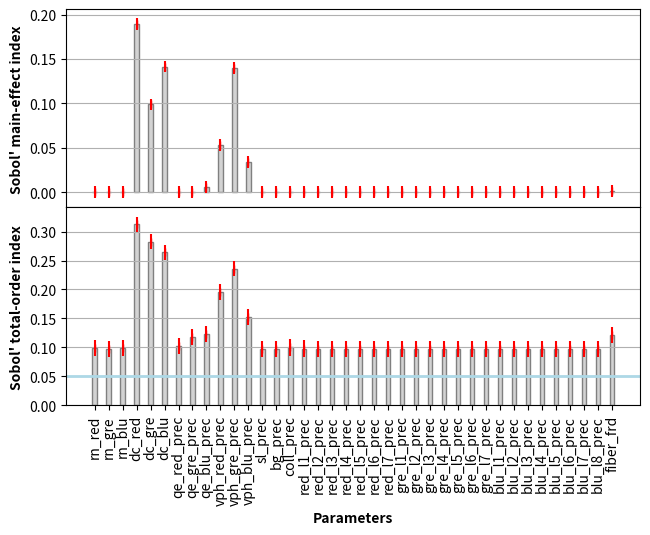

Here is the Python script that generated this plot:
import os
import sys
import csv

import math
import matplotlib.pyplot as plt
import numpy as np
import scipy.stats

def plot_gsa_full(varnames, S1, ST, S1_conf=[], ST_conf=[], title="", coplot=False, screening=0, xspin=True):
	# set width of bar
	barWidth = 0.3
	barColor = "lightgrey"
	edgeColor = "grey"

	if coplot == False:
		##########################################
		# Make the S1 plot
		plt.bar(varnames, S1, color=barColor, width = barWidth, edgecolor=edgeColor,)
		
		# Adding Xticks
		plt.xlabel('Parameters', fontweight ='bold', fontsize = 10)
		plt.ylabel("Sobol' main-effect index", fontweight ='bold', fontsize = 10)
		#plt.xticks([r + barWidth for r in range(len(varnames))], varnames)
		if xspin:
			plt.xticks(rotation=90)
		plt.tight_layout()
		#if logplot:
		#	plt.yscale('log')	
		plt.title(title)
			
		#add whiskers for conf interval	
		if S1_conf:
			plt.errorbar(varnames, S1, yerr=S1_conf, fmt='|', color='r')
		plt.grid(axis = 'y')
		
		plt.show()
		
		##########################################
		# Make the ST plot
		plt.bar(varnames, ST, color=barColor, width = barWidth, edgecolor=edgeColor,)
		
		# Adding Xticks
		plt.xlabel('Parameters', fontweight ='bold', fontsize = 10)
		plt.ylabel("Sobol' total-order index", fontweight ='bold', fontsize = 10)
		#plt.xticks([r + barWidth for r in range(len(varnames))], varnames)
		if xspin:
			plt.xticks(rotation=90)
		plt.tight_layout()
		#if logplot:
		#	plt.yscale('log')	
		plt.title(title)
			
		#add whiskers for conf interval	
		if ST_conf:
			plt.errorbar(varnames, ST, yerr=ST_conf, fmt='|', color='r')
		plt.grid(axis = 'y')
		
		plt.show()
	
	else:
		###Make two adjacent subplots sharing an axis
		fig, (ax1, ax2) = plt.subplots(2, 1, sharex=True)
		plt.xlabel('Parameters', fontweight ='bold', fontsize = 10)
		if xspin:
			plt.xticks(rotation=90)
		plt.tight_layout()
		plt.title(title)
		
		###S1
		ax1.bar(varnames, S1, color=barColor, width = barWidth, edgecolor=edgeColor,)
		ax1.set_ylabel("Sobol' main-effect index", fontweight ='bold', fontsize = 10)
		if S1_conf:
			ax1.errorbar(varnames, S1, yerr=S1_conf, fmt='|', color='r')
		ax1.grid(axis = 'y')
		
		###ST
		ax2.bar(varnames, ST, color=barColor, width = barWidth, edgecolor=edgeColor,)
		ax2.set_ylabel("Sobol' total-order index", fontweight ='bold', fontsize = 10)
		if ST_conf:
			ax2.errorbar(varnames, ST, yerr=ST_conf, fmt='|', color='r')
		ax2.grid(axis = 'y')
		
		if screening:
			ax2.axhline(y=screening, color='lightblue', linestyle='-', linewidth=2)
		
		plt.subplots_adjust(hspace=0)
		plt.show()
	
if __name__ == '__main__':  
	###########################
	#Full demonstration
	###########################
	
	data = [
		#Var name,    S       S_conf          ST     ST_conf
		#["gain_red",    -0.0464, 0.0070,  0.0969,  0.0140],
		#["gain_gre",    -0.0465, 0.0070,  0.0969,  0.0140],
		#["gain_blu",    -0.0467, 0.0070,  0.0972,  0.0140],
		["rn_red",      -0.0456, 0.0070,  0.0987,  0.0140],
		["rn_gre",      -0.0448, 0.0070,  0.0968,  0.0140],
		["rn_blu",      -0.0468, 0.0070,  0.0991,  0.0140],
		["dc_red",      0.1894,  0.0063,  0.3126,  0.0128],
		["dc_gre",      0.0989,  0.0065,  0.2825,  0.0132],
		["dc_blu",      0.1414,  0.0064,  0.2646,  0.0130],
		["qe_red_prec", -0.0353, 0.0070,  0.1029,  0.0140],
		["qe_gre_prec", -0.0488, 0.0070,  0.1178,  0.0140],
		["qe_blu_prec", 0.0059,  0.0068,  0.1240,  0.0138],
		["vph_red_prec",0.0528,  0.0066,  0.1956,  0.0134],
		["vph_gre_prec",0.1401,  0.0064,  0.2362,  0.0131],
		["vph_blu_prec",0.0339,  0.0068,  0.1521,  0.0137],
		["sl_prec",     -0.0461, 0.0070,  0.0966,  0.0140],
		["bg_prec",     -0.0463, 0.0070,  0.0969,  0.0140],
		["coll_prec",   -0.0467, 0.0070,  0.0999,  0.0140],
		["red_l1_prec", -0.0473, 0.0070,  0.0980,  0.0140],
		["red_l2_prec", -0.0464, 0.0070,  0.0970,  0.0140],
		["red_l3_prec", -0.0468, 0.0070,  0.0974,  0.0140],
		["red_l4_prec", -0.0468, 0.0070,  0.0974,  0.0140],
		["red_l5_prec", -0.0465, 0.0070,  0.0970,  0.0140],
		["red_l6_prec", -0.0466, 0.0070,  0.0971,  0.0140],
		["red_l7_prec", -0.0461, 0.0070,  0.0968,  0.0140],
		["gre_l1_prec", -0.0464, 0.0070,  0.0969,  0.0140],
		["gre_l2_prec", -0.0463, 0.0070,  0.0968,  0.0140],
		["gre_l3_prec", -0.0470, 0.0070,  0.0976,  0.0140],
		["gre_l4_prec", -0.0466, 0.0070,  0.0972,  0.0140],
		["gre_l5_prec", -0.0464, 0.0070,  0.0969,  0.0140],
		["gre_l6_prec", -0.0455, 0.0070,  0.0967,  0.0140],
		["gre_l7_prec", -0.0470, 0.0070,  0.0975,  0.0140],
		["blu_l1_prec", -0.0465, 0.0070,  0.0971,  0.0140],
		["blu_l2_prec", -0.0463, 0.0070,  0.0968,  0.0140],
		["blu_l3_prec", -0.0461, 0.0070,  0.0966,  0.0140],
		["blu_l4_prec", -0.0464, 0.0070,  0.0969,  0.0140],
		["blu_l5_prec", -0.0468, 0.0070,  0.0973,  0.0140],
		["blu_l6_prec", -0.0463, 0.0070,  0.0969,  0.0140],
		["blu_l7_prec", -0.0464, 0.0070,  0.0969,  0.0140],
		["blu_l8_prec", -0.0463, 0.0070,  0.0968,  0.0140],
		["fiber_frd",   0.0015,  0.0069 , 0.1221,  0.0139]
	]
	
	varnames = [row[0] for row in data]
	S1 = [max(0,row[1]) for row in data]
	S1_conf = [row[2] for row in data]
	ST = [max(0,row[3]) for row in data]
	ST_conf = [row[4] for row in data]
	plot_gsa_full(varnames, S1, ST, S1_conf=S1_conf, ST_conf=ST_conf, coplot=True, screening=0.05)

	